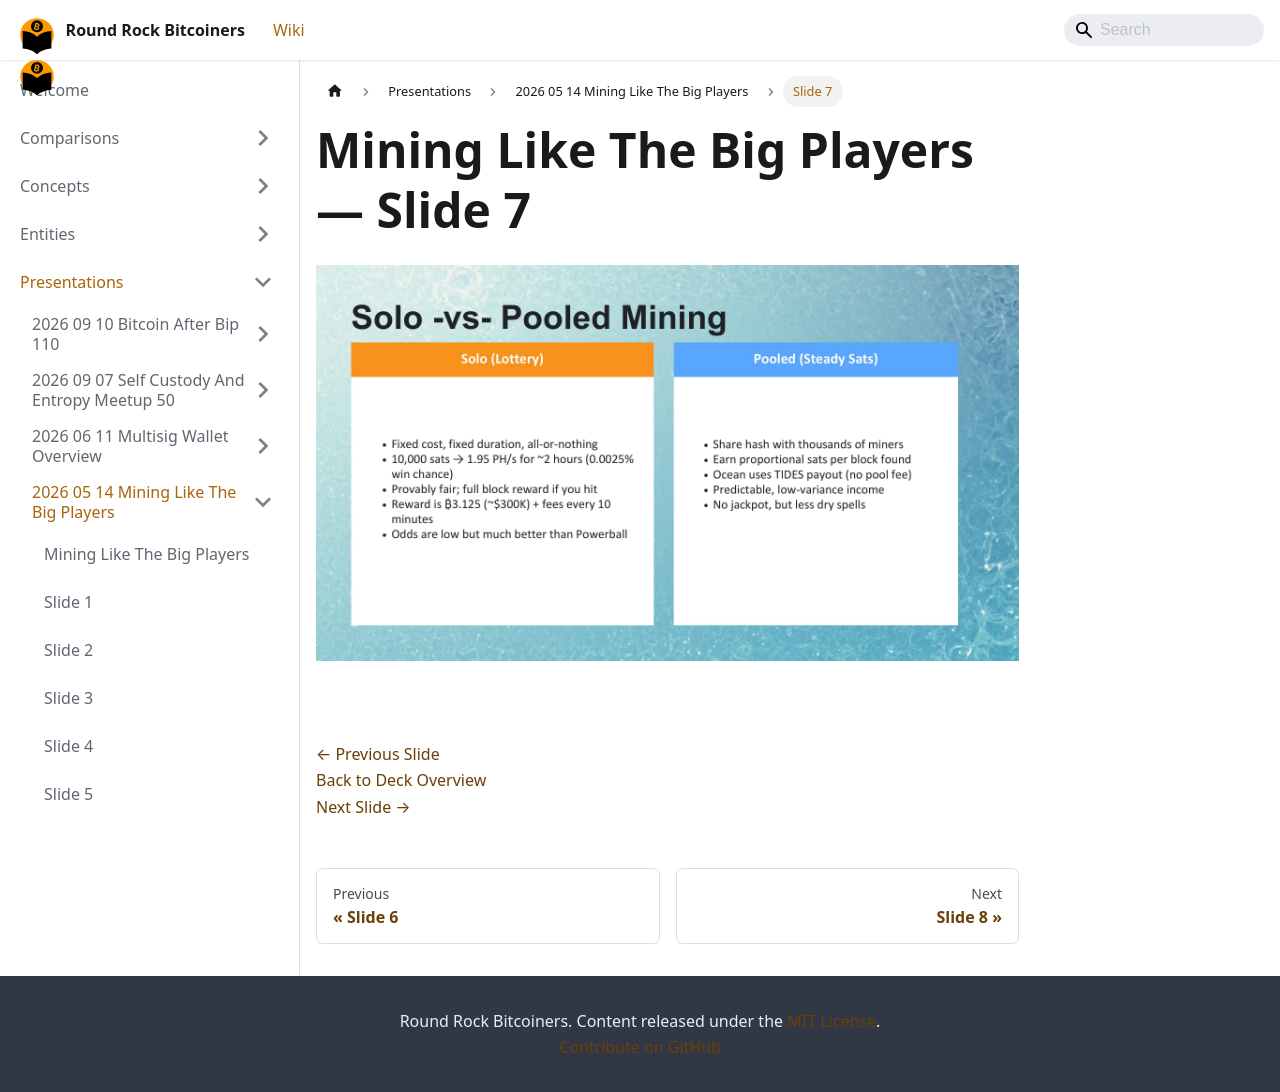

repository: jason-me/rrbtc-wiki · page: presentations/2026-05-14-mining-like-the-big-players/slide-007/index.html · generator: docusaurus

---
title: "Slide 7 of 18 - Mining Like The Big Players"
sidebar_label: "Slide 7"
pagination_next: "presentations/2026-05-14-mining-like-the-big-players/slide-008"
pagination_prev: "presentations/2026-05-14-mining-like-the-big-players/slide-006"
---

# Mining Like The Big Players — Slide 7

![Slide 7 of 18 from 'Mining Like The Big Players' (2026-05-14, RRBTC). Part of a presentation covering: mining, hashrate-marketplace, braiins, datum, stratum-v2, automation.](/img/slides/2026-05-14-mining-like-the-big-players/slide_006.jpg)

<br/>
<br/>

[← Previous Slide](/presentations/2026-05-14-mining-like-the-big-players/slide-006)  
[Back to Deck Overview](/presentations/2026-05-14-mining-like-the-big-players/)  
[Next Slide →](/presentations/2026-05-14-mining-like-the-big-players/slide-008)
